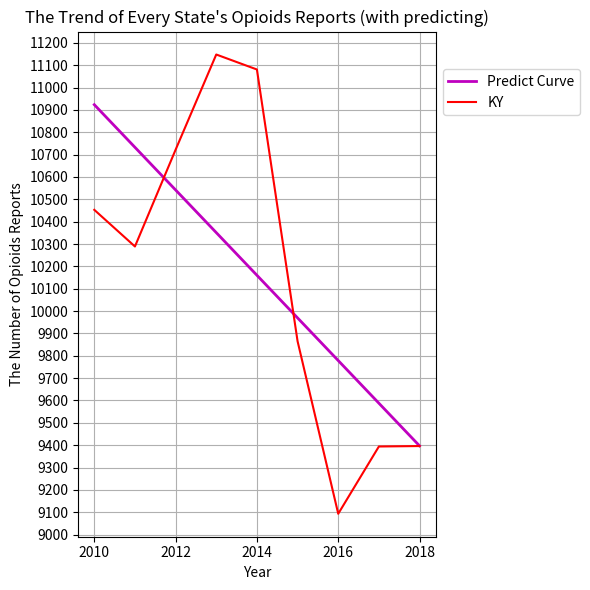

The matplotlib source for this figure:
#!/usr/bin/env python3
# -*- coding: utf-8 -*-
"""
Created on Sat Jan 26 20:13:07 2019

[redacted]
"""

#!/usr/bin/env python3
# -*- coding: utf-8 -*-
"""
Created on Sat Jan 26 19:09:23 2019

[redacted]
"""

import math
import statistics as stcs
import numpy as np
import matplotlib.pyplot as plt


KY_reports = [29588, 28285, 27502, 26820, 27077, 25811, 26530, 28870]




everyYearOpioidsInStates = {'KY': [10453, 10289, 10722, 11148, 11081, 9865, 9093, 9394]}

x = [0, 1, 2, 3, 4, 5, 6, 7]
y = []
for i in range(0, 8):
    y.append(everyYearOpioidsInStates['KY'][i])

Xmean = stcs.mean(x)
Ymean = stcs.mean(y)

xi_Xmeanyi_Ymean = []
xi_Xmean2 = []

for i in range(0, 8):
    xi_Xmeanyi_Ymean.append((x[i] - Xmean) * (y[i] - Ymean))
    xi_Xmean2.append((x[i] - Xmean)**2)
    
print(xi_Xmean2)

k1 = sum(xi_Xmeanyi_Ymean) / sum(xi_Xmean2)
b1 = Ymean - k1 * Xmean

print("S for 7", y[7])
print("S_fitting for 8", k1 * 8 + b1)
print("k1: ", k1, "b1: ", b1)

k1 = -190.8452380952381
b1 = 10923.583333333334

'''
Y2 = []

for i in range(0, 8):
    Y2.append(everyYearOpioidsInStates['KY'][i] + k1 * x[i] * math.exp(k1 * x[i] + b1))

Y2mean = stcs.mean(Y2)

xi_Xmeany2i_Y2mean = []

for i in range(0, 8):
    xi_Xmeany2i_Y2mean.append((x[i] - Xmean) * (Y2[i] - Y2mean))
    
k2 = sum(xi_Xmeany2i_Y2mean) / sum(xi_Xmean2)
b2 = Y2mean - k2 * Xmean

print(xi_Xmean2)

print(k2, b2)
print("i_fitting for 8", k2 * 8 + b2 - k1 * x[i] * math.exp(k1 * x[i] + b1))
'''
plt.figure(figsize=(6, 6))

years = [2010, 2011, 2012, 2013, 2014, 2015, 2016, 2017, 2018]
xV = list(np.linspace(2010, 2018, 1000))
print(type(xV))
yV = []
for i in range(0, len(xV)):
    yV.append((xV[i] - 2010) * k1 + b1)

plt.title('The Trend of Every State\'s Opioids Reports (with predicting)')
plt.xlabel('Year')
plt.ylabel('The Number of Opioids Reports')

y_ticks = np.arange(0, 15001, 100)
plt.yticks(y_ticks)

pioidsWithPredicting = everyYearOpioidsInStates['KY']
pioidsWithPredicting.append(9396)

plt.plot(xV,yV,label = 'Predict Curve',color = 'm',linewidth = 2)
plt.plot(years, pioidsWithPredicting, 'r', label = 'KY')

plt.legend(bbox_to_anchor=(1, 0.88), loc='center left')

plt.grid()

plt.tight_layout()


plt.savefig("KY_Predicting_Opioids_Trend.jpg", dpi = 300)

plt.show()

    

